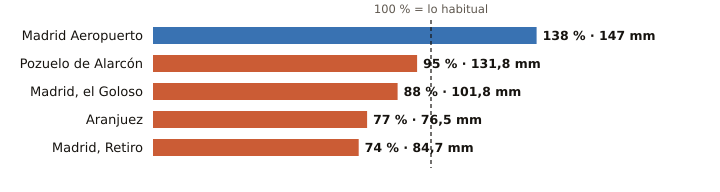

Source data for this figure (header and first rows):
estacion, provincia, indicativo, mm_otono, referencia_mm, pct, periodo_referencia, hasta, hora
Madrid Aeropuerto, Madrid, 3129, 147.0, 106.5, 138, 1991-2020, 2026-11-13, 9
Pozuelo de Alarcón, Madrid, 3194Y, 131.8, 138.6, 95, 2006-2025, 2026-11-13, 5
Madrid, el Goloso, Madrid, 3126Y, 101.8, 115.2, 88, 2004-2025, 2026-11-13, 6
Aranjuez, Madrid, 3100B, 76.5, 98.9, 77, 1997-2025, 2026-11-13, 9
Madrid, Retiro, Madrid, 3195, 84.7, 114.6, 74, 1991-2020, 2026-11-13, 9
